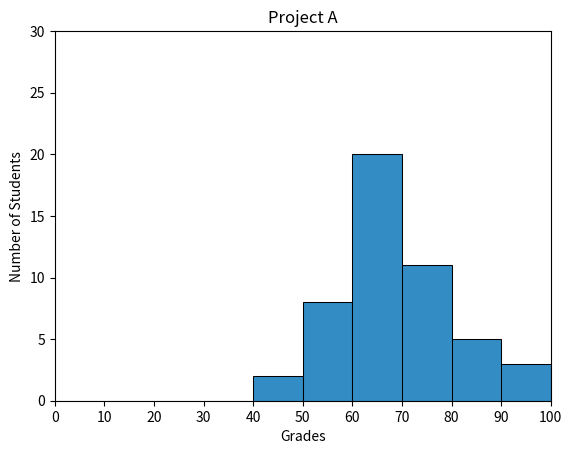

This chart was generated by the following Python code:
#!/usr/bin/env python3
import numpy as np
import matplotlib.pyplot as plt

np.random.seed(5)
student_grades = np.random.normal(68, 15, 50)

# your code here
plt.hist(student_grades, facecolor="#348CC4", edgecolor="black",
         bins=range(0, 101, 10), linewidth=0.75)
plt.xlim(0, 100)
plt.xticks(ticks=range(0, 101, 10))
plt.ylim(0, 30)
plt.title("Project A")
plt.ylabel("Number of Students")
plt.xlabel("Grades")
plt.show()
